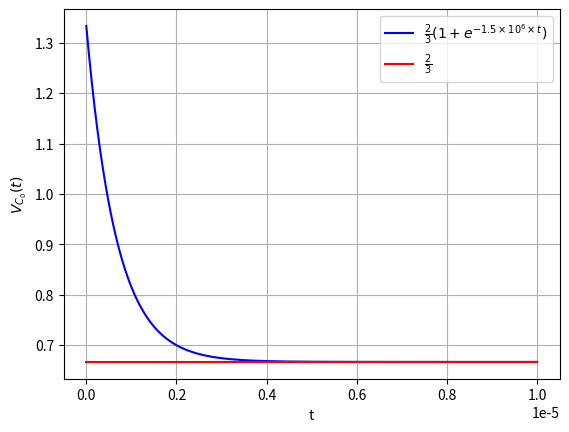

Here is the Python script that generated this plot:
import numpy as np
import matplotlib.pyplot as plt
x=np.linspace(0,1e-5,500)
y=(2/3)*(1+np.exp(-1.5*1e6*x))
z=np.ones(500)*(2/3)
plt.plot(x,y,label=r"$\frac{2}{3}(1+e^{-1.5 \times 10^6 \times t})$",color="blue")
plt.plot(x,z,label=r"$\frac{2}{3}$",color="red")
plt.xlabel('t')
plt.ylabel(r'$V_{C_0}(t)$')
plt.grid()
plt.legend()
plt.savefig("3.4.png")
plt.show()
